Run: headless pygame with SDL's dummy video driver; simulated clock (each Clock.tick advances the game by its frame time, no real sleeping); random seed 0; keys injected as events and as key.get_pressed() state; mouse plan: one left click at the window centre at the start of phase 2, then a move to the lower-right quarter at the start of phase 3.
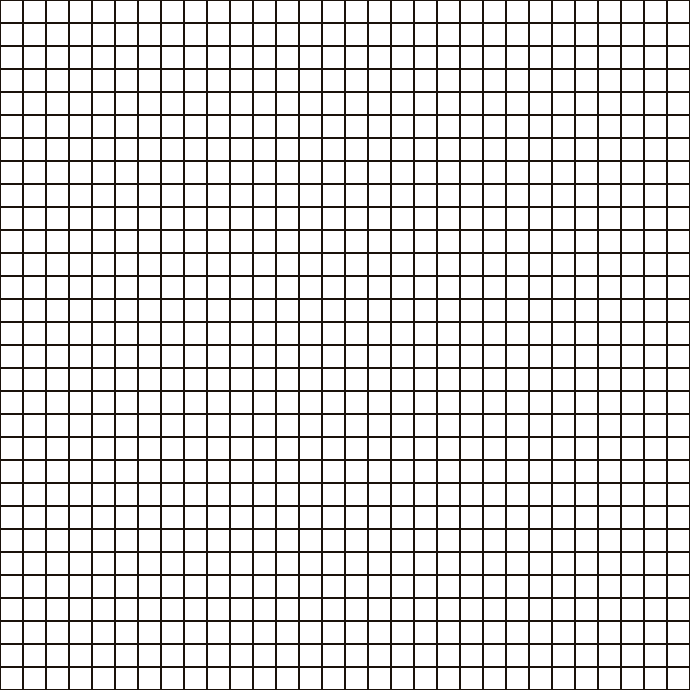
Frame 1 of 4 · flips 1–60 · no input
Frame 2 of 4 · flips 61–180 · clicked the window centre · tapped SPACE, RETURN · held RIGHT (→), D · screen unchanged from frame 1, image omitted
Frame 3 of 4 · flips 181–300 · moved the mouse to the lower-right quarter · held DOWN (↓), S · screen unchanged from frame 2, image omitted
Frame 4 of 4 · flips 301–420 · held LEFT (←), A, UP (↑), W · screen unchanged from frame 3, image omitted

The pygame program that drew these frames:

import pygame
import copy



COLORS = {
    'WHITE': (255, 255, 255),
    'BLACK': (26, 18, 11)
}

ROWS, COLS = 30, 30

WIDTH = 700
WIN = pygame.display.set_mode((WIDTH, WIDTH))


class Cell:  # Capitalized class name
    def __init__(self, row, col, state):
        self.row = row
        self.col = col
        self.state = state
        self.neighbors = []

    def get_position(self):
        return self.row, self.col

    def update_state(self, grid):
        live_neighbors_count = 0
        neighbors = self.get_neighbors(grid)

        for neighbor in neighbors:
            if neighbor.state == COLORS["WHITE"]:
                live_neighbors_count += 1

        # Correct the conditional logic and indentation
        if self.state == COLORS['BLACK']:
            if live_neighbors_count < 2 or live_neighbors_count > 3:  # Underpopulation or overpopulation
                self.state = COLORS['WHITE']
        elif self.state == COLORS['WHITE'] and live_neighbors_count == 3:  # Reproduction
            self.state = COLORS['BLACK']

    def get_neighbors(self, grid):
        neighbors = []
        r = self.row
        c = self.col
        for i in range(r - 1, r + 2):  # Include r and c in the range for 8 neighbors
            for j in range(c - 1, c + 2):
                if (0 <= i < ROWS and 0 <= j < COLS) and (i != r or j != c):  # Check if within grid and not itself
                    neighbors.append(grid[i][j])
        return neighbors




def make_grid(rows, cols):
    grid = []
    for i in range(rows):
        grid.append([])
        for j in range(cols):
            cellobj = Cell(i, j, COLORS["WHITE"])
            grid[i].append(cellobj)
    return grid


def draw_grid(win, grid):
    rows = len(grid)
    cols = len(grid[0])
    gap = WIDTH // rows

    for i in range(rows):
        for j in range(cols):
            rect = pygame.Rect(j * gap, i * gap, gap, gap)
            pygame.draw.rect(win, COLORS['WHITE'], rect)
            pygame.draw.rect(win, COLORS['BLACK'], rect, 1)  # Drawing grid lines


def get_clicked_pos(pos, rows, width):
    gap = width // rows
    y, x = pos

    row = x // gap
    col = y // gap

    return row, col


def main(win, width):
    grid = make_grid(ROWS, COLS)

    def start_animation(grid):
        grid2 = copy.deepcopy(grid)
        for i in range(ROWS):
            for j in range(COLS):
                grid2[i][j].update_state(grid)

        grid = copy.deepcopy(grid2)

        

    run = True
    while run:
        for event in pygame.event.get():
            if event.type == pygame.QUIT:
                run = False

            if pygame.mouse.get_pressed()[0]:  # Left mouse button
                pos = pygame.mouse.get_pos()
                row, col = get_clicked_pos(pos, ROWS, width)
                grid[row][col].state = COLORS['BLACK']  # Change cell state to "alive"

            keys = pygame.key.get_pressed()
            if keys[pygame.K_SPACE]:  # Check if the space bar is pressed
                start_animation(grid)

        win.fill(COLORS['WHITE'])
        draw_grid(win, grid)
        pygame.display.update()

    pygame.quit()


if __name__ == "__main__":
    WIDTH = 700
    WIN = pygame.display.set_mode((WIDTH, WIDTH))
    pygame.init()
    main(WIN, WIDTH)
